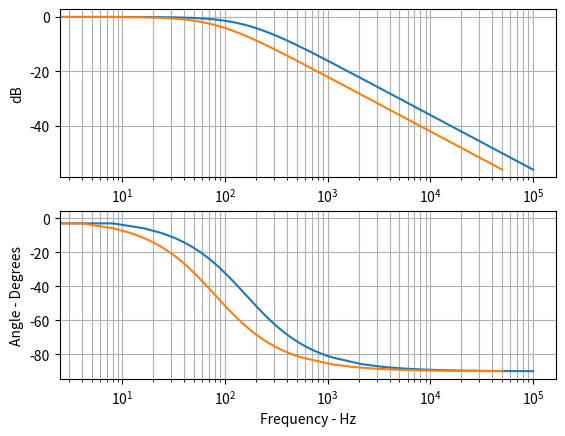

The script that saved this image:
import numpy as np
from matplotlib import pyplot as plt


def mytrf(R, C):
    tc = R * C
    fc = 1 / tc
    f = np.hstack((np.linspace(0, 0.8 * fc, 100), np.linspace(0.81 * fc, 1.10 * fc, 200), np.linspace(1.11 * fc, 100 * fc, 100)))
    tr_f = 1 / (1 + 1j * 2 * np.pi * R * C * f)
    magn = np.abs(tr_f)
    db = 20 * np.log10(magn)
    phase_deg = 180 * np.angle(tr_f) / np.pi  # can be substituted by np.angle(tr_f, deg=True)
    plt.subplot(2, 1, 1)
    plt.semilogx(f, db)
    plt.xlabel("Frequency - Hz")
    plt.ylabel("dB")
    plt.grid(True)
    plt.grid(True, which="minor")
    plt.subplot(2, 1, 2)
    plt.semilogx(f, phase_deg)
    plt.xlabel("Frequency - Hz")
    plt.ylabel("Angle - Degrees")
    plt.grid(True)
    plt.grid(True, which="minor")
    return tr_f, db, phase_deg

# The __name__ variable is a dunder (double underline) variable of Python,
# it exists in all scripts and takes a value based from where the file was called.
# If the file was called from the command line, it would mean that it is run directly,
# as the main program. Hence this if is only executed when it is run as the main program
# and not just from being imported in another file.
if __name__ == "__main__":
    #from matplotlib import pyplot as plt  # unneeded since it's imported above

    #from mytrf import mytrf  # no need to import it in itself

    R = 1000
    C = 1e-6
    tr_f, db, phase_deg = mytrf(R, C)

    R = 2000
    C = 1e-6
    tr_f1, db1, phase_deg1 = mytrf(R, C)
    plt.show()